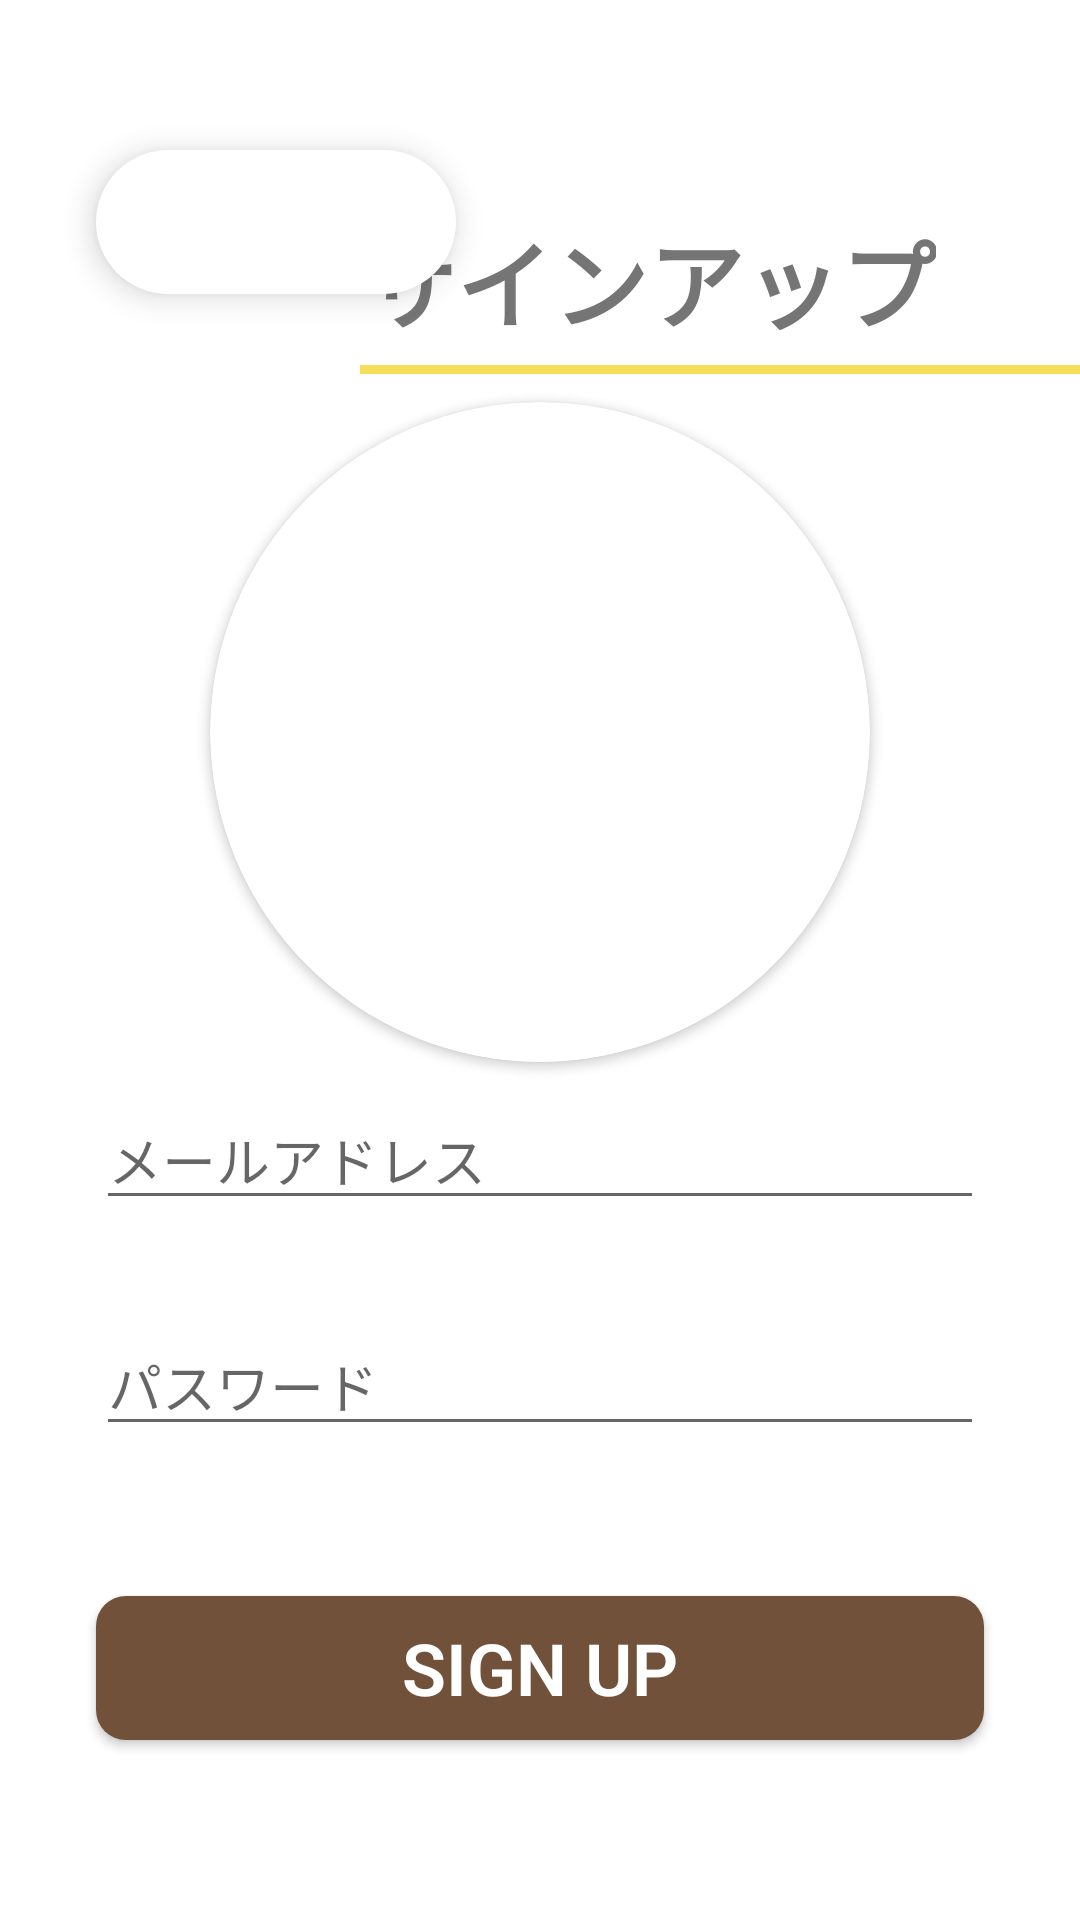

The Android layout XML behind this screen, and the referenced resources:
<!-- AndroidManifest.xml: application theme Theme.BullChat -->
<!-- res/layout/activity_sign_up.xml -->
<?xml version="1.0" encoding="utf-8"?>
<androidx.constraintlayout.widget.ConstraintLayout xmlns:android="http://schemas.android.com/apk/res/android"
    xmlns:app="http://schemas.android.com/apk/res-auto"
    xmlns:tools="http://schemas.android.com/tools"
    android:layout_width="match_parent"
    android:layout_height="match_parent">

    <LinearLayout
        android:id="@+id/SignUpTextBlock"
        android:layout_width="match_parent"
        android:layout_height="wrap_content"
        android:layout_marginStart="120dp"
        android:layout_marginTop="70dp"
        android:orientation="vertical"
        app:layout_constraintEnd_toEndOf="parent"
        app:layout_constraintStart_toStartOf="parent"
        app:layout_constraintTop_toTopOf="parent">

        <HorizontalScrollView
            android:layout_width="match_parent"
            android:layout_height="match_parent">

            <TextView
                android:id="@+id/SignUpText"
                android:layout_width="wrap_content"
                android:layout_height="match_parent"
                android:fontFamily="sans-serif-black"
                android:singleLine="true"
                android:text="サインアップ"
                android:textColor="@color/textColor"
                android:textSize="32sp" />
        </HorizontalScrollView>

        <View
            android:id="@+id/LineUnderText"
            android:layout_width="match_parent"
            android:layout_height="3dp"
            android:layout_marginTop="5dp"
            android:background="@color/yellow" />
    </LinearLayout>

    <com.google.android.material.floatingactionbutton.ExtendedFloatingActionButton
        android:id="@+id/BackFromSignUpButton"
        android:layout_width="wrap_content"
        android:layout_height="wrap_content"
        android:layout_marginStart="32dp"
        android:layout_marginTop="50dp"
        android:clickable="true"
        app:backgroundTint="@color/floatingColor"
        app:layout_constraintStart_toStartOf="parent"
        app:layout_constraintTop_toTopOf="parent"
        app:icon="@drawable/outline_arrow_back_ios_24"
        app:iconTint="@color/textColor"/>

    <androidx.cardview.widget.CardView
        android:id="@+id/SignUpShapeCardView"
        android:layout_width="220dp"
        android:layout_height="220dp"
        app:cardCornerRadius="110dp"
        app:layout_constraintBottom_toTopOf="@+id/constraintLayout"
        app:layout_constraintEnd_toEndOf="parent"
        app:layout_constraintStart_toStartOf="parent"
        app:layout_constraintTop_toBottomOf="@+id/SignUpTextBlock">

        <ImageView
            android:id="@+id/AccountSignUpImage"
            android:layout_width="match_parent"
            android:layout_height="match_parent"
            tools:srcCompat="@tools:sample/avatars" />
    </androidx.cardview.widget.CardView>

    <androidx.constraintlayout.widget.ConstraintLayout
        android:id="@+id/constraintLayout"
        android:layout_width="0dp"
        android:layout_height="wrap_content"
        android:paddingHorizontal="32dp"
        android:paddingBottom="50dp"
        app:layout_constraintBottom_toTopOf="@+id/SignUpButton"
        app:layout_constraintEnd_toEndOf="parent"
        app:layout_constraintStart_toStartOf="parent">

        <EditText
            android:id="@+id/editTextTextEmailAddress"
            android:layout_width="match_parent"
            android:layout_height="wrap_content"
            android:layout_marginBottom="32dp"
            android:ems="10"
            android:hint="メールアドレス"
            android:inputType="textEmailAddress"
            app:layout_constraintBottom_toTopOf="@+id/editTextTextPassword"
            app:layout_constraintEnd_toEndOf="parent"
            app:layout_constraintStart_toStartOf="parent"
            app:layout_constraintTop_toTopOf="parent" />

        <EditText
            android:id="@+id/editTextTextPassword"
            android:layout_width="match_parent"
            android:layout_height="wrap_content"
            android:ems="10"
            android:hint="パスワード"
            android:inputType="textPassword"
            app:layout_constraintBottom_toBottomOf="parent"
            app:layout_constraintEnd_toEndOf="parent"
            app:layout_constraintStart_toStartOf="parent" />
    </androidx.constraintlayout.widget.ConstraintLayout>

    <Button
        android:id="@+id/SignUpButton"
        android:layout_width="0dp"
        android:layout_height="wrap_content"
        android:layout_marginStart="32dp"
        android:layout_marginEnd="32dp"
        android:layout_marginBottom="60dp"
        android:background="@drawable/button_brown_shape"
        android:fontFamily="sans-serif-light"
        android:text="SIGN UP"
        android:textColor="@color/white"
        android:textSize="24sp"
        android:textStyle="bold"
        app:layout_constraintBottom_toBottomOf="parent"
        app:layout_constraintEnd_toEndOf="parent"
        app:layout_constraintStart_toStartOf="parent" />

</androidx.constraintlayout.widget.ConstraintLayout>
<!-- resources referenced by this layout -->
<resources>
  <color name="floatingColor">@color/white</color>
  <color name="textColor">#757575</color>
  <color name="white">#FFFFFFFF</color>
  <color name="yellow">#F6DE5A</color>
  <!-- drawable button_brown_shape (drawable) -->
  <?xml version="1.0" encoding="utf-8"?>
  <selector xmlns:android="http://schemas.android.com/apk/res/android">
      <item>
          <shape android:shape="rectangle">
              <corners
                  android:radius="10dp"
                  />
              <solid
                  android:color="@color/bottomColor" />
          </shape>
      </item>
  </selector>
  <style name="Theme.BullChat" parent="Theme.MaterialComponents.DayNight.NoActionBar">
          
          <item name="colorPrimary">@color/brown</item>
          <item name="colorPrimaryVariant">@color/white</item>
          <item name="colorOnPrimary">@color/white</item>
          
          <item name="colorSecondary">@color/teal_200</item>
          <item name="colorSecondaryVariant">@color/teal_700</item>
          <item name="colorOnSecondary">@color/black</item>
          
          <item name="android:statusBarColor" tools:targetApi="l">#B5B5B5</item>
          
          <item name="backgroundColor">@android:color/background_light</item>
          <item name="colorPrimaryDark">#B5B5B5</item>
      </style>
  <color name="bottomColor">@color/brown</color>
  <color name="brown">#71513A</color>
  <color name="teal_200">#FF03DAC5</color>
  <color name="teal_700">#FF018786</color>
  <color name="black">#FF000000</color>
</resources>
